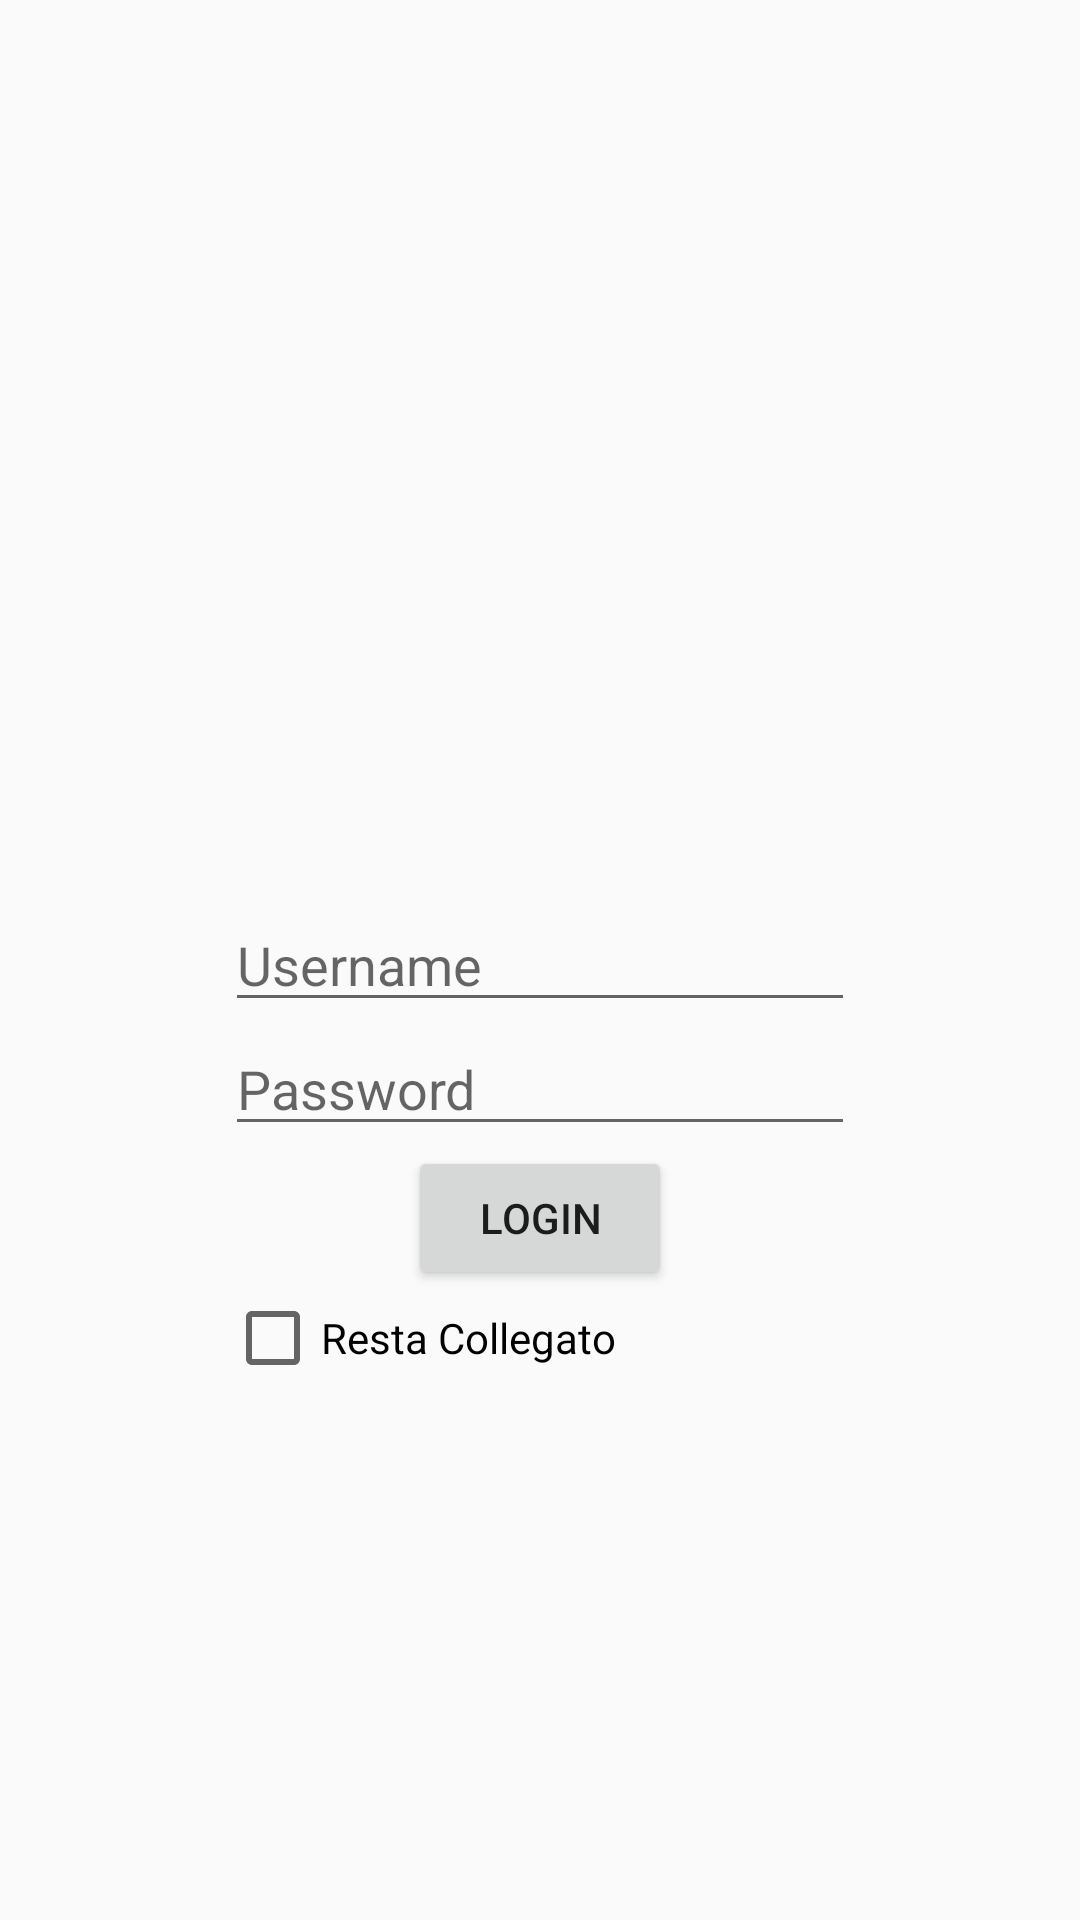

Produce the Android XML layout that renders to this screen, including the resource entries it uses.
<!-- AndroidManifest.xml: application theme Fullscreen -->
<!-- res/layout/activity_login.xml -->
<?xml version="1.0" encoding="utf-8"?>
<RelativeLayout
    xmlns:android="http://schemas.android.com/apk/res/android"
    xmlns:tools="http://schemas.android.com/tools"
    android:layout_width="match_parent"
    android:layout_height="match_parent"
    tools:context="it.uniba.di.ivu.sms16.gruppo10.justpizza.LoginActivity">


    <EditText
        android:layout_width="wrap_content"
        android:layout_height="wrap_content"
        android:inputType="textPersonName"
        android:hint="@string/username"
        android:ems="10"
        android:id="@+id/EmailForm"
        android:layout_centerVertical="true"
        android:layout_centerHorizontal="true"
        />

    <EditText
        android:layout_width="wrap_content"
        android:layout_height="wrap_content"
        android:inputType="textPassword"
        android:ems="10"
        android:hint="@string/password"
        android:id="@+id/PasswordForm"
        android:layout_below="@+id/EmailForm"
        android:layout_centerHorizontal="true" />

    <Button
        android:layout_width="wrap_content"
        android:layout_height="wrap_content"
        android:text="@string/login"
        android:id="@+id/loginButton"
        android:layout_below="@+id/PasswordForm"
        android:layout_centerHorizontal="true" />

    <CheckBox
        android:layout_width="wrap_content"
        android:layout_height="wrap_content"
        android:text="@string/checkBox"
        android:id="@+id/checkBox"
        android:layout_below="@+id/loginButton"
        android:layout_alignLeft="@+id/PasswordForm"
        android:layout_alignStart="@+id/PasswordForm"
        android:checked="false" />


</RelativeLayout>
<!-- resources referenced by this layout -->
<resources>
  <string name="checkBox">Resta Collegato</string>
  <string name="login">LOGIN</string>
  <string name="password">Password</string>
  <string name="username">Username</string>
  <style name="Fullscreen" parent="Theme.AppCompat.Light.NoActionBar">
          <item name="android:windowNoTitle">true</item>
  
      </style>
</resources>
